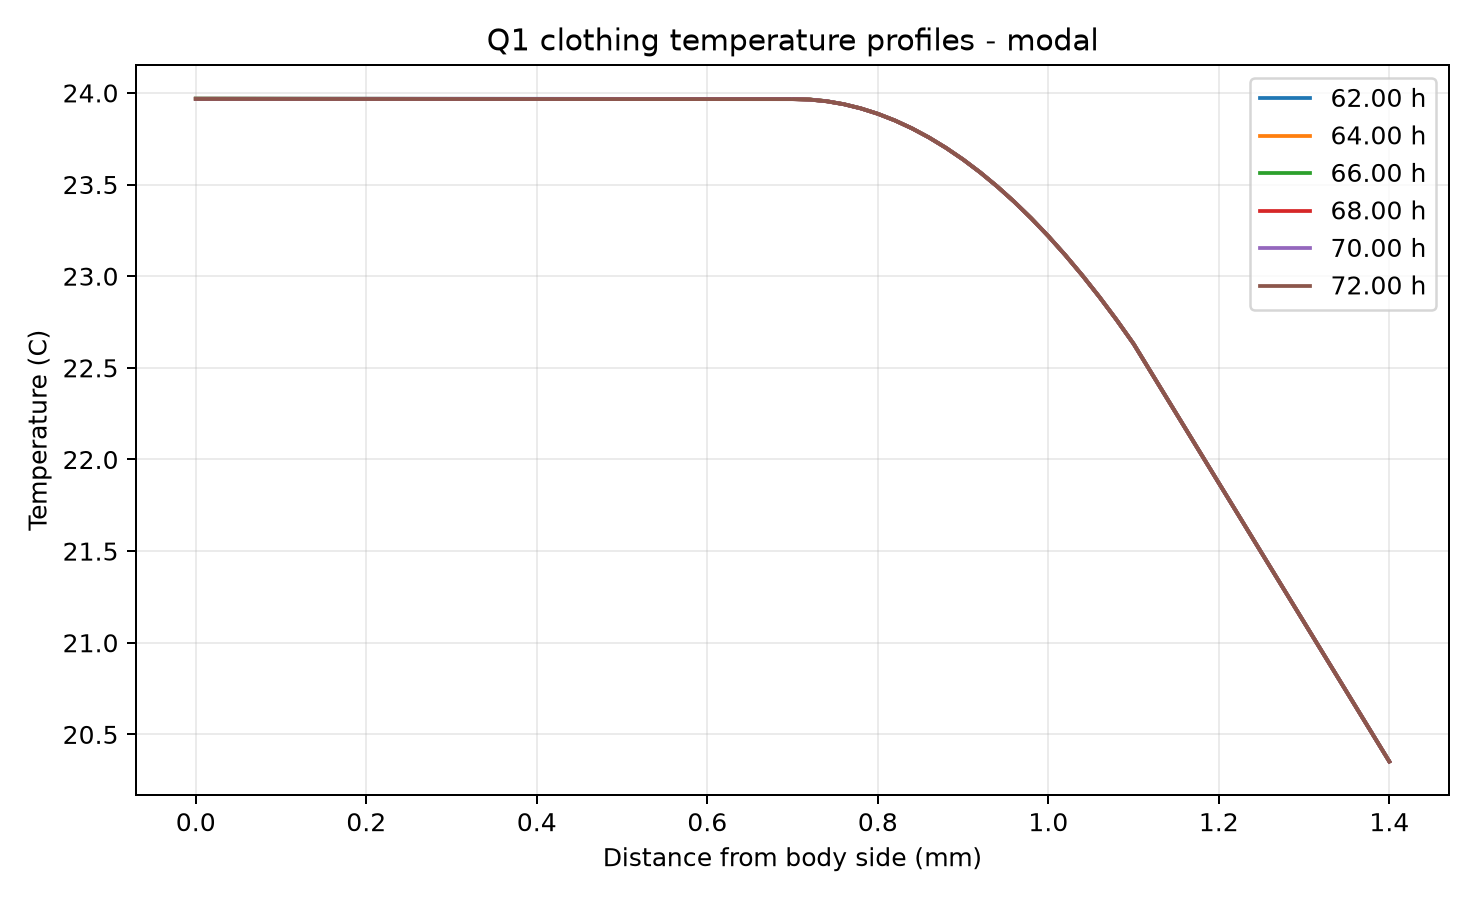

The table this chart was drawn from, first rows:
time_s, time_h, layer, x_m, temperature_C
0.0, 0.0, 1, 0.0, 37.0
0.0, 0.0, 1, 3.5e-05, 37.0
0.0, 0.0, 1, 7e-05, 37.0
0.0, 0.0, 1, 0.000105, 37.0
0.0, 0.0, 1, 0.00014, 37.0
0.0, 0.0, 1, 0.000175, 37.0
0.0, 0.0, 1, 0.00021, 37.0
0.0, 0.0, 1, 0.000245, 37.0
0.0, 0.0, 1, 0.00028, 37.0
0.0, 0.0, 1, 0.000315, 37.0
0.0, 0.0, 1, 0.00035, 37.0
0.0, 0.0, 1, 0.000385, 37.0
0.0, 0.0, 1, 0.00042, 37.0
0.0, 0.0, 1, 0.000455, 37.0
0.0, 0.0, 1, 0.00049, 37.0
0.0, 0.0, 1, 0.000525, 37.0
0.0, 0.0, 1, 0.00056, 37.0
0.0, 0.0, 1, 0.000595, 37.0
0.0, 0.0, 1, 0.00063, 37.0
0.0, 0.0, 1, 0.000665, 37.0
0.0, 0.0, 1, 0.0007, 37.0
0.0, 0.0, 2, 0.0007, 37.0
0.0, 0.0, 2, 0.00072, 37.0
0.0, 0.0, 2, 0.00074, 37
0.0, 0.0, 2, 0.00076, 37.0
0.0, 0.0, 2, 0.00078, 37.0
0.0, 0.0, 2, 0.0008, 37.0
0.0, 0.0, 2, 0.00082, 37.0
0.0, 0.0, 2, 0.00084, 37.0
0.0, 0.0, 2, 0.00086, 37.0
0.0, 0.0, 2, 0.00088, 37.0
0.0, 0.0, 2, 0.0009, 37.0
0.0, 0.0, 2, 0.00092, 37.0
0.0, 0.0, 2, 0.00094, 37.0
0.0, 0.0, 2, 0.00096, 37.0
0.0, 0.0, 2, 0.00098, 37.0
0.0, 0.0, 2, 0.001, 37.0
0.0, 0.0, 2, 0.00102, 37.0
0.0, 0.0, 2, 0.00104, 37.0
0.0, 0.0, 2, 0.00106, 37.0
0.0, 0.0, 2, 0.00108, 37.0
0.0, 0.0, 2, 0.0011, 37.0
0.0, 0.0, 3, 0.0011, 37.0
0.0, 0.0, 3, 0.001115, 37
0.0, 0.0, 3, 0.00113, 37
0.0, 0.0, 3, 0.001145, 37
0.0, 0.0, 3, 0.00116, 37
0.0, 0.0, 3, 0.001175, 37
0.0, 0.0, 3, 0.00119, 37
0.0, 0.0, 3, 0.001205, 37
0.0, 0.0, 3, 0.00122, 37
0.0, 0.0, 3, 0.001235, 37
0.0, 0.0, 3, 0.00125, 37
0.0, 0.0, 3, 0.001265, 37
0.0, 0.0, 3, 0.00128, 37
0.0, 0.0, 3, 0.001295, 37
0.0, 0.0, 3, 0.00131, 37
0.0, 0.0, 3, 0.001325, 37
0.0, 0.0, 3, 0.00134, 37
0.0, 0.0, 3, 0.001355, 37
... 2,271 more rows
